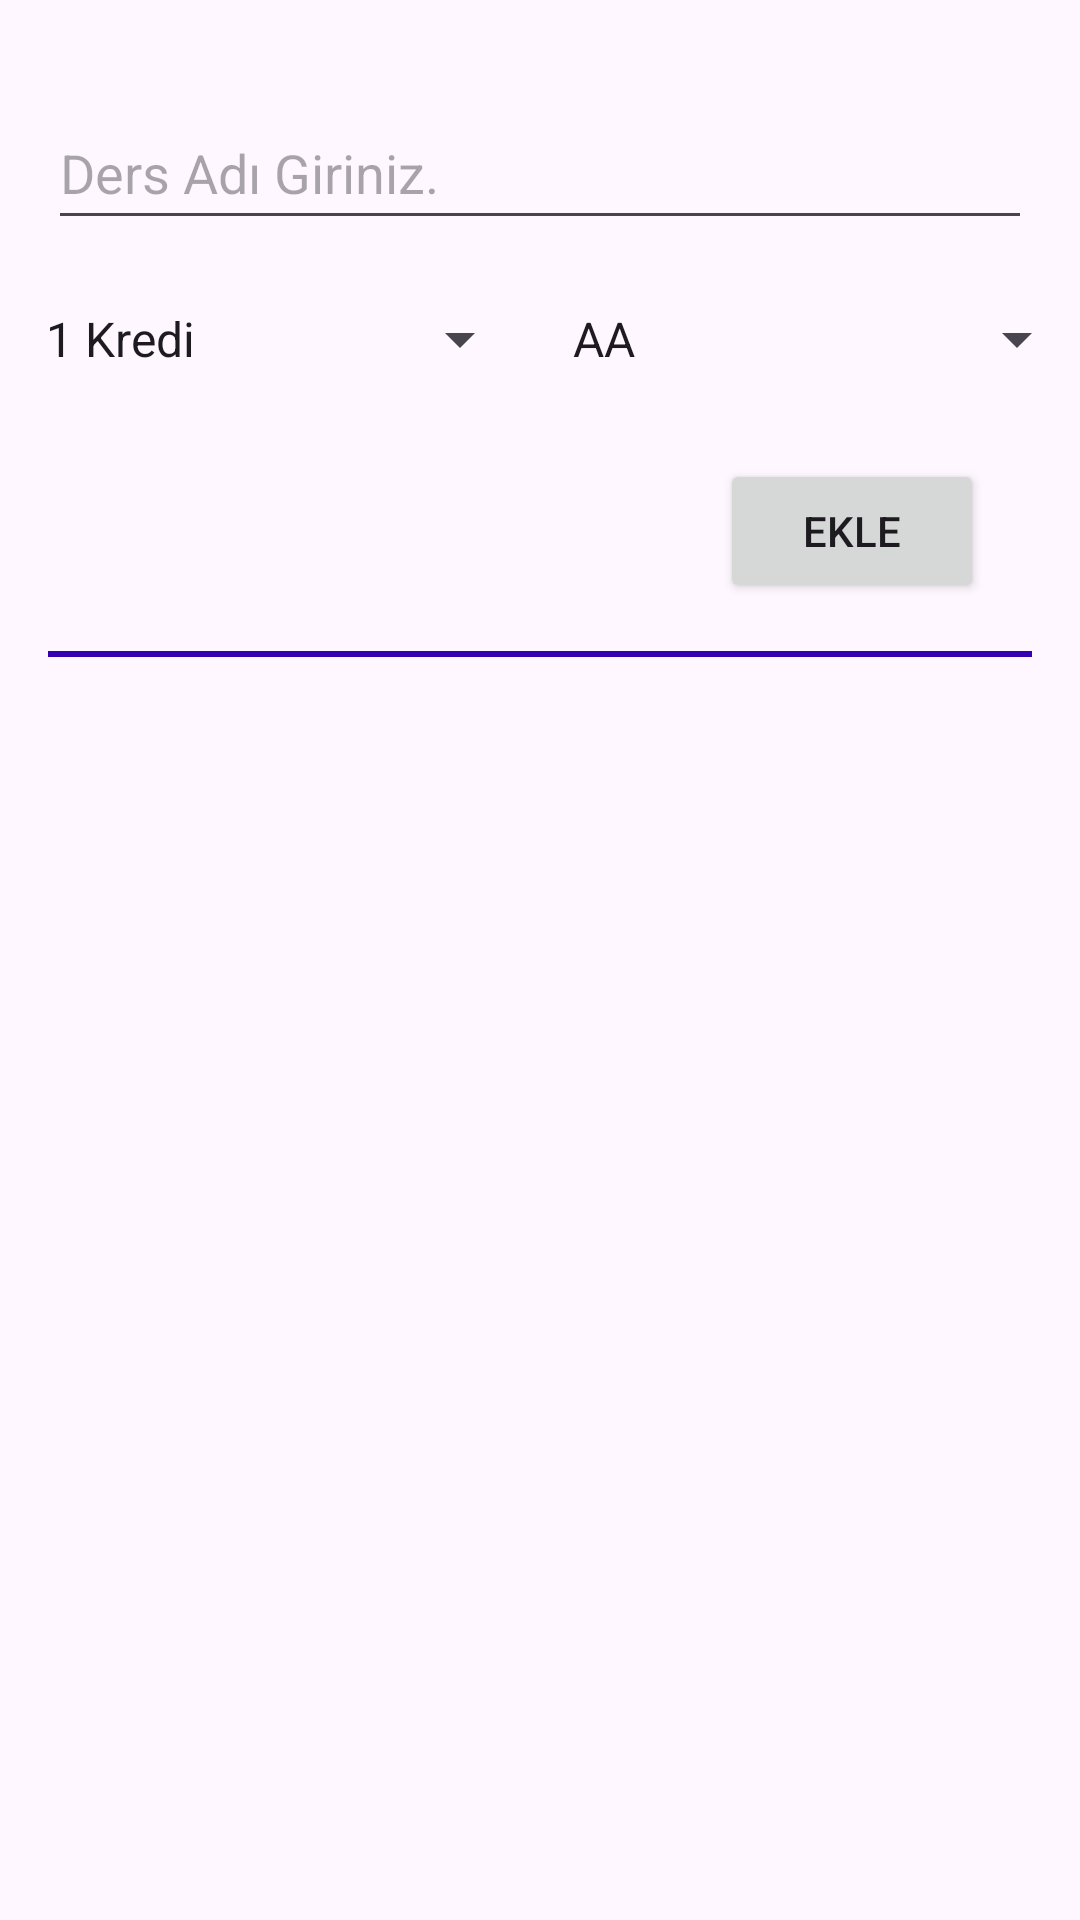

Here is an Android app screen rendered from its layout file. Give the layout XML and the strings, colors and styles it references.
<!-- AndroidManifest.xml: application theme Theme.DinamikOrtalamaHesapla2 -->
<!-- res/layout/activity_main.xml -->
<?xml version="1.0" encoding="utf-8"?>
<LinearLayout xmlns:android="http://schemas.android.com/apk/res/android"
    xmlns:tools="http://schemas.android.com/tools"
    android:layout_width="match_parent"
    android:layout_height="match_parent"
    xmlns:app="http://schemas.android.com/apk/res-auto"
    android:orientation="vertical"

    android:padding="16dp">

    <androidx.constraintlayout.widget.ConstraintLayout

        android:layout_width="match_parent"
        android:layout_height="185dp"
        android:layout_marginTop="16dp">
        <AutoCompleteTextView
            android:id="@+id/autoTextViewDersAd"
            android:layout_width="0dp"
            android:layout_height="wrap_content"
            android:hint="Ders Adı Giriniz."
            android:minHeight="48dp"
            app:layout_constraintEnd_toEndOf="parent"
            app:layout_constraintStart_toStartOf="parent"
            app:layout_constraintTop_toTopOf="parent" />

        <Spinner
            android:id="@+id/spnDersKredi"
            android:layout_width="180dp"
            android:layout_height="48dp"
            android:layout_marginEnd="3dp"
            android:entries="@array/krediler"
            app:layout_constraintBottom_toBottomOf="parent"
            app:layout_constraintEnd_toStartOf="@id/spnDersNot"
            android:padding="10dp"
            app:layout_constraintStart_toStartOf="parent"
            app:layout_constraintTop_toBottomOf="@id/autoTextViewDersAd"
            app:layout_constraintVertical_bias="0.101" />

        <Spinner
            android:id="@+id/spnDersNot"
            android:layout_width="180dp"
            android:layout_height="48dp"
            android:layout_marginStart="3dp"
            android:entries="@array/tumNotlar"
            app:layout_constraintBottom_toBottomOf="parent"
            app:layout_constraintEnd_toEndOf="parent"
            app:layout_constraintStart_toEndOf="@id/spnDersKredi"
            app:layout_constraintTop_toBottomOf="@id/autoTextViewDersAd"
            app:layout_constraintVertical_bias="0.101" />

        <Button
            android:id="@+id/btnEkle"
            android:layout_width="wrap_content"
            android:layout_height="wrap_content"
            android:layout_marginTop="16dp"
            android:layout_marginEnd="16dp"
            android:text="Ekle"
            app:layout_constraintBottom_toBottomOf="parent"
            app:layout_constraintEnd_toEndOf="parent"
            app:layout_constraintTop_toBottomOf="@id/autoTextViewDersAd"
            app:layout_constraintVertical_bias="0.78" />

    </androidx.constraintlayout.widget.ConstraintLayout>

    <View
        android:layout_width="match_parent"
        android:layout_height="2dp"
        android:background="@color/design_default_color_primary_dark"/>

    <ScrollView
        android:id="@+id/scroolview"
        android:layout_width="match_parent"
        android:layout_height="400dp"
        tools:ignore="SpeakableTextPresentCheck">

        <LinearLayout
            android:id="@+id/rootLayout"
            android:layout_width="match_parent"
            android:layout_height="wrap_content"
            android:orientation="vertical">
        </LinearLayout>
    </ScrollView>

    <Button
        android:id="@+id/btnHesapla"
        android:layout_width="wrap_content"
        android:layout_height="wrap_content"
        android:layout_gravity="center"
        android:text="Hesapla"
        android:onClick="ortalamaHesapla" />



</LinearLayout>
<!-- resources referenced by this layout -->
<resources>
  <string-array name="krediler">
      <item>1 Kredi</item>
      <item>2 Kredi</item>
      <item>3 Kredi</item>
      <item>4 Kredi</item>
      <item>5 Kredi</item>
      <item>6 Kredi</item>
      <item>7 Kredi</item>
      <item>8 Kredi</item>
      <item>9 Kredi</item>
      <item>10 Kredi</item>
      </string-array>
  <string-array name="tumNotlar">
          <item>AA</item>
          <item>BA</item>
          <item>88</item>
          <item>CB</item>
          <item>CC</item>
          <item>DC</item>
          <item>DD</item>
          <item>FF</item>
      </string-array>
  <style name="Theme.DinamikOrtalamaHesapla2" parent="Base.Theme.DinamikOrtalamaHesapla2" />
  <style name="Base.Theme.DinamikOrtalamaHesapla2" parent="Theme.Material3.DayNight.NoActionBar">
          
          
      </style>
</resources>
